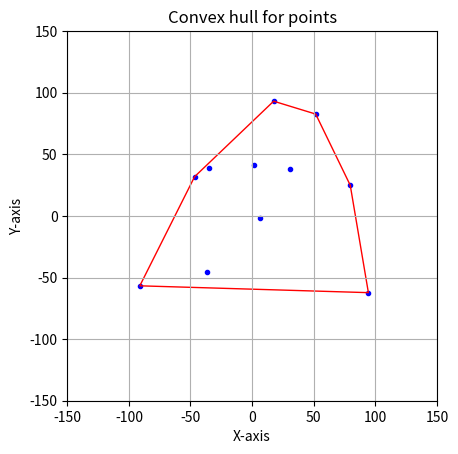

This figure's Python source:
from __future__ import annotations
from typing import Optional, Callable, Any
import matplotlib.pyplot as plt
from random import randint as rint, random as rand



def get_points() -> Any:
    try:
        num_points = int(input("Введите количество точек: "))
    except ValueError:
        print("Ошибка ввода! Введите корректное целое число.")
        return []

    pointsList = []
    for i in range(num_points):
        try:
            x = float(input(f"Введите координату X для точки {i + 1}: "))
            y = float(input(f"Введите координату Y для точки {i + 1}: "))
        except ValueError:
            print("Ошибка ввода! Введите корректные координаты.")
            return []

        pointsList.append([x, y])

    return pointsList


def orientation(p1, p2, p3):
    x1, y1, x2, y2, x3, y3 = *p1, *p2, *p3
    d = (y3 - y2) * (x2 - x1) - (y2 - y1) * (x3 - x2)
    if d > 0:
        return 1
    elif d < 0:
        return -1
    else:
        return 0


def dist(p1, p2):
    x1, y1, x2, y2 = *p1, *p2
    return ((y2 - y1) ** 2 + (x2 - x1) ** 2) ** 0.5


def gift_wrapping(points: list):
    on_hull = min(points)
    hull = []
    while True:
        hull.append(on_hull)
        next_point = points[0]
        for point in points:
            o = orientation(on_hull, next_point, point)
            if next_point == on_hull or o == 1 or (o == 0 and dist(on_hull, point) > dist(on_hull, next_point)):
                next_point = point
        on_hull = next_point
        if on_hull == hull[0]:
            break
    return hull


# points_list = get_points() #True если функция что-то вернула

# if points_list:
#     print("Введённые точки:")
#     for i in range(len(points_list)):
#         point = points_list[i]
#         print(f"Точка {i + 1}: ({point[0]}, {point[1]})")


if __name__ == "__main__":
    points_list = [[rint(-100, 100)+rand(), rint(-100, 100)+rand()] for _ in range(rint(4, 50))]
    hull = gift_wrapping(points_list)
    print(hull)

    fig, ax = plt.subplots()

    ax.set_xlim(-150, 150)
    ax.set_ylim(-150, 150)
    ax.set_aspect('equal', adjustable='box')

    plt.scatter([i[0] for i in points_list], [i[1] for i in points_list], color='b', marker='.')
    hull_obj = plt.Polygon(hull, edgecolor='r', facecolor='none')

    ax.add_patch(hull_obj)
    plt.draw()
    plt.title('Convex hull for points')
    plt.xlabel('X-axis')
    plt.ylabel('Y-axis')
    plt.grid(True)
    plt.show()
